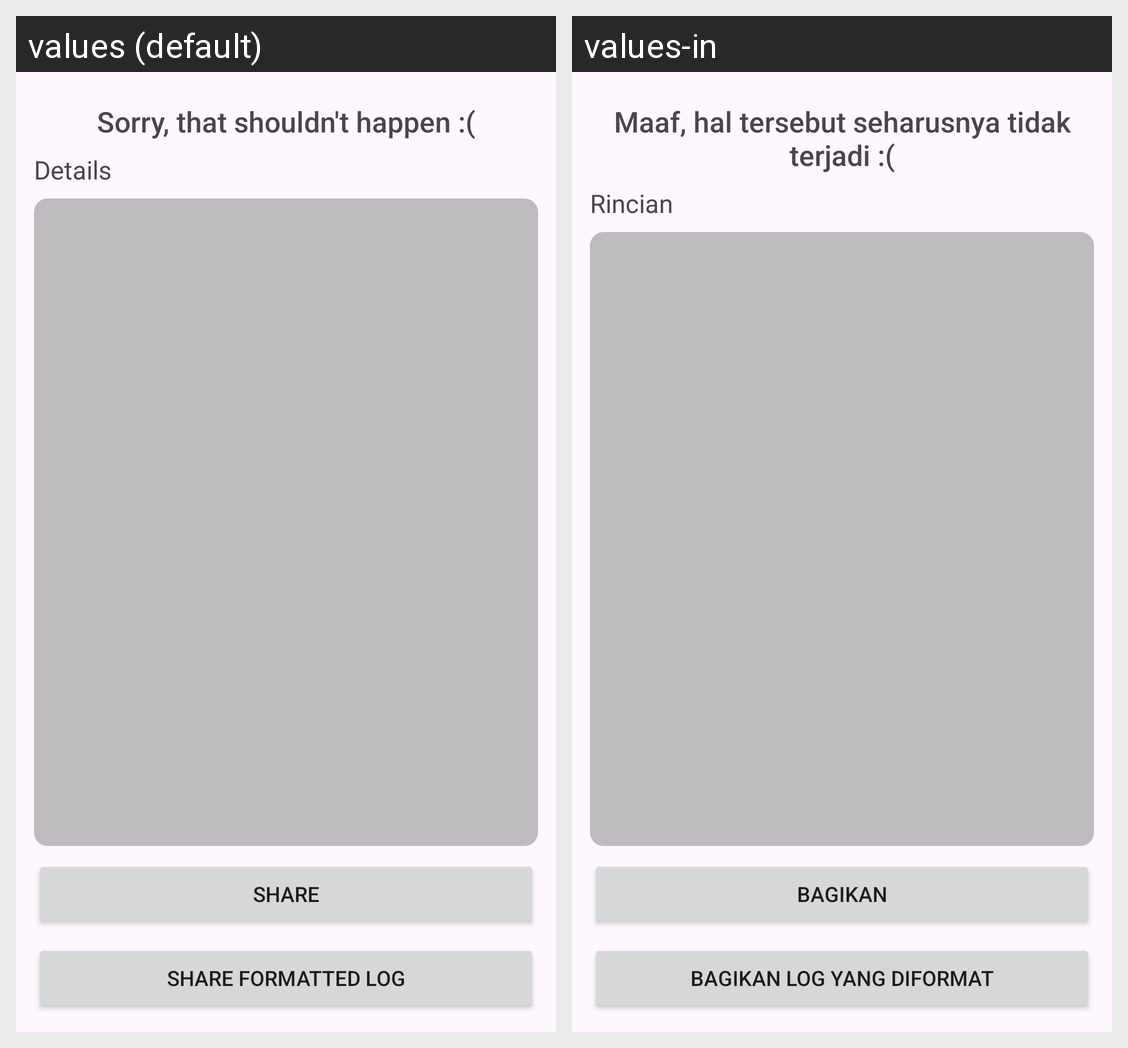

The same Android screen rendered under two of its app's locales, left to right. List the strings drawn on it with the default value and each locale's translation.
Android screen res/layout/activity_error.xml rendered under 2 locales, left to right: values (default), values-in. Device: Nexus 5 (rendered at 1080×1920; each locale shown at half size, 540×960, under a caption strip naming it); theme AEL_Theme.
Strings drawn on this screen, with the default value and each locale's value (text and hints the layout hard-codes, and strings that could not be matched under every locale, appear in the picture but are not listed):

errLog_msg
  values: Sorry, that shouldn't happen :(
  values-in: Maaf, hal tersebut seharusnya tidak terjadi :(

details
  values: Details
  values-in: Rincian

share
  values: Share
  values-in: Bagikan

errLog_shareLogFormatted
  values: Share formatted log
  values-in: Bagikan log yang diformat
